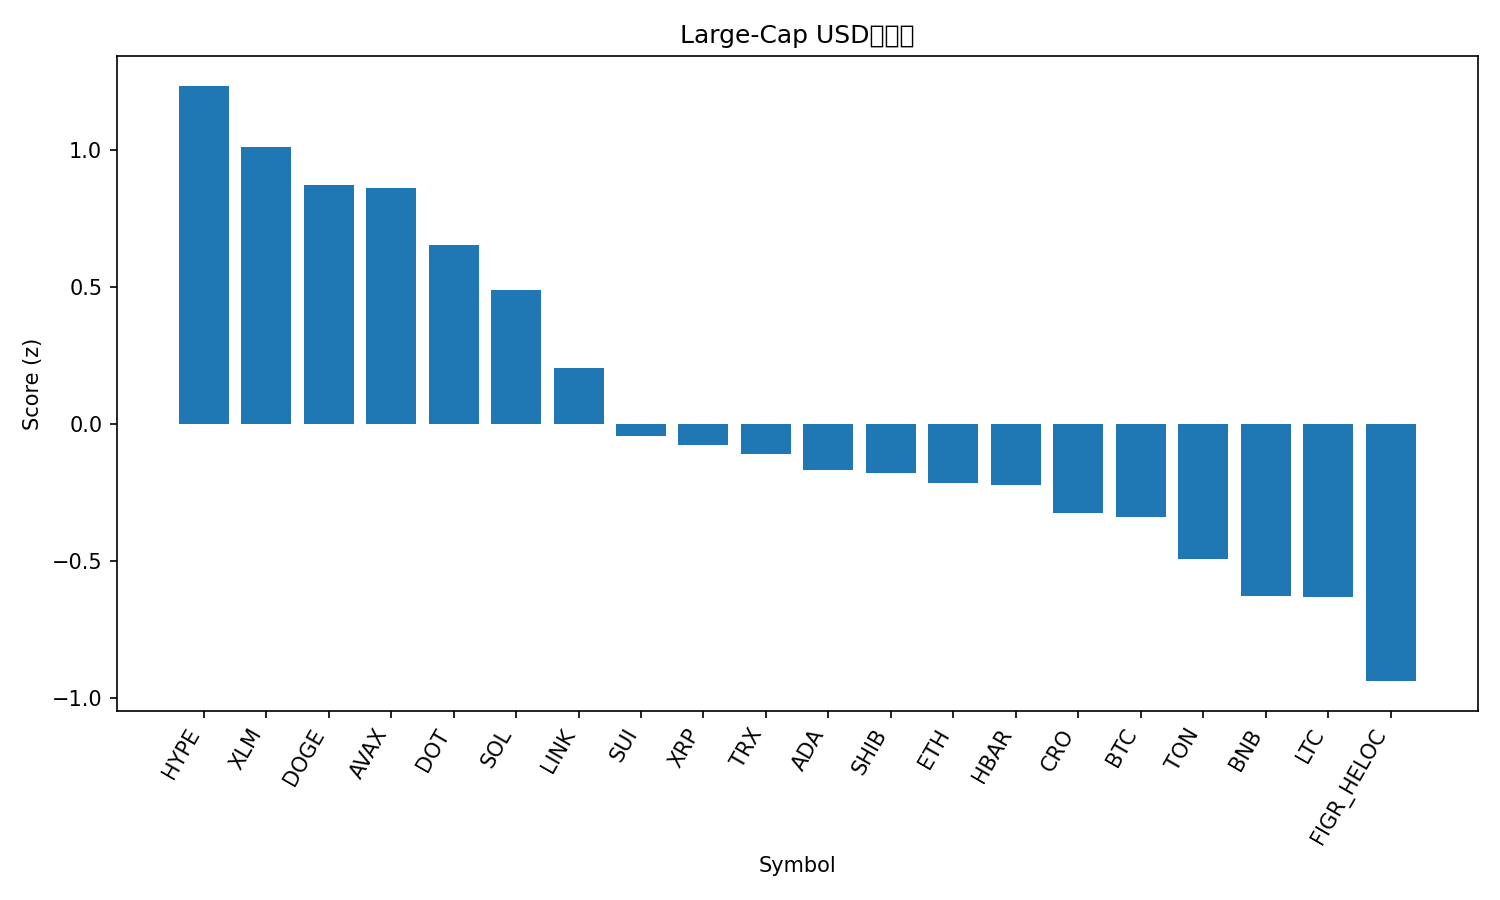

The file beside this chart, header and first rows:
rank, name, symbol, price, pct_1h, pct_24h, pct_7d, pct_1h_vs_btc, pct_24h_vs_btc, pct_7d_vs_btc, market_cap_rank, market_cap, volume_usd, score
1, Hyperliquid, HYPE, 55.94, 0.4927, 6.326, 21.05, 0.4976, 3.773, 19.08, 14, 15121328992, 708418459, 1.233
2, Stellar, XLM, 0.3881, 1.055, 4.602, 7.161, 1.06, 2.05, 5.193, 19, 12333608128, 217356100, 1.009
3, Dogecoin, DOGE, 0.2468, 0.8136, 4.039, 11.93, 0.8184, 1.487, 9.967, 9, 37153880197, 2723743316, 0.8702
4, Avalanche, AVAX, 29.1, -0.8631, 12.62, 15.58, -0.8583, 10.07, 13.61, 20, 12291838979, 1809790679, 0.8592
5, Polkadot, DOT, 4.24, 0.7969, 3.242, 9.569, 0.8017, 0.6894, 7.601, 34, 6459299510, 343737761, 0.6518
6, Solana, SOL, 225.3, 0.449, 4.578, 6.915, 0.4538, 2.026, 4.947, 6, 122144259982, 9386388212, 0.4897
7, Chainlink, LINK, 23.68, 0.6554, 3.283, -0.8092, 0.6602, 0.7303, -2.777, 13, 16055252044, 835081964, 0.2043
8, Sui, SUI, 3.62, -0.08455, 4.266, 6.704, -0.0797, 1.713, 4.736, 18, 12921664671, 1128240583, -0.0447
9, XRP, XRP, 2.99, 0.3887, 1.707, 5.112, 0.3936, -0.8451, 3.144, 3, 178359907649, 4012383367, -0.07545
10, TRON, TRX, 0.3404, 0.5961, 1.436, -0.08868, 0.601, -1.116, -2.057, 11, 32201905699, 630762587, -0.1104
11, Cardano, ADA, 0.8855, 0.08536, 2.793, 5.367, 0.09021, 0.2403, 3.399, 10, 32325017827, 1468239646, -0.1675
12, Shiba Inu, SHIB, 1.306e-05, 0.2088, 2.22, 4.517, 0.2136, -0.3324, 2.549, 31, 7697254411, 213842984, -0.1786
13, Ethereum, ETH, 4362, 0.4462, 1.671, -2.003, 0.4511, -0.8817, -3.971, 2, 526405002488, 34216434445, -0.2153
14, Hedera, HBAR, 0.2341, -0.07822, 3.011, 7.047, -0.07336, 0.4592, 5.079, 25, 9922587490, 199277389, -0.2242
15, Cronos, CRO, 0.265, 0.09929, 3.999, -5.677, 0.1041, 1.446, -7.645, 26, 8967992268, 122000856, -0.3245
16, Bitcoin, BTC, 113951, -0.004851, 2.552, 1.968, 0.0, 0.0, 0.0, 1, 2269518909628, 51571447681, -0.3388
17, Toncoin, TON, 3.17, -0.05502, 2.622, -0.1144, -0.05016, 0.06989, -2.082, 29, 8133430868, 169516962, -0.4935
18, BNB, BNB, 891.4, -0.1581, 1.419, 4.258, -0.1532, -1.133, 2.29, 5, 124049391601, 1819657253, -0.6262
19, Litecoin, LTC, 116.8, -0.6413, 4.309, 3.303, -0.6365, 1.757, 1.335, 27, 8909403836, 667421420, -0.6309
20, Figure Heloc, FIGR_HELOC, 0.9926, 0.0, -0.4866, -0.4426, 0.004851, -3.039, -2.411, 21, 12259019987, 22399366, -0.9379
21, Bitcoin Cash, BCH, 580.3, -0.1074, 0.3463, -3.848, -0.1025, -2.206, -5.816, 23, 11562888389, 292085392, -1.011
